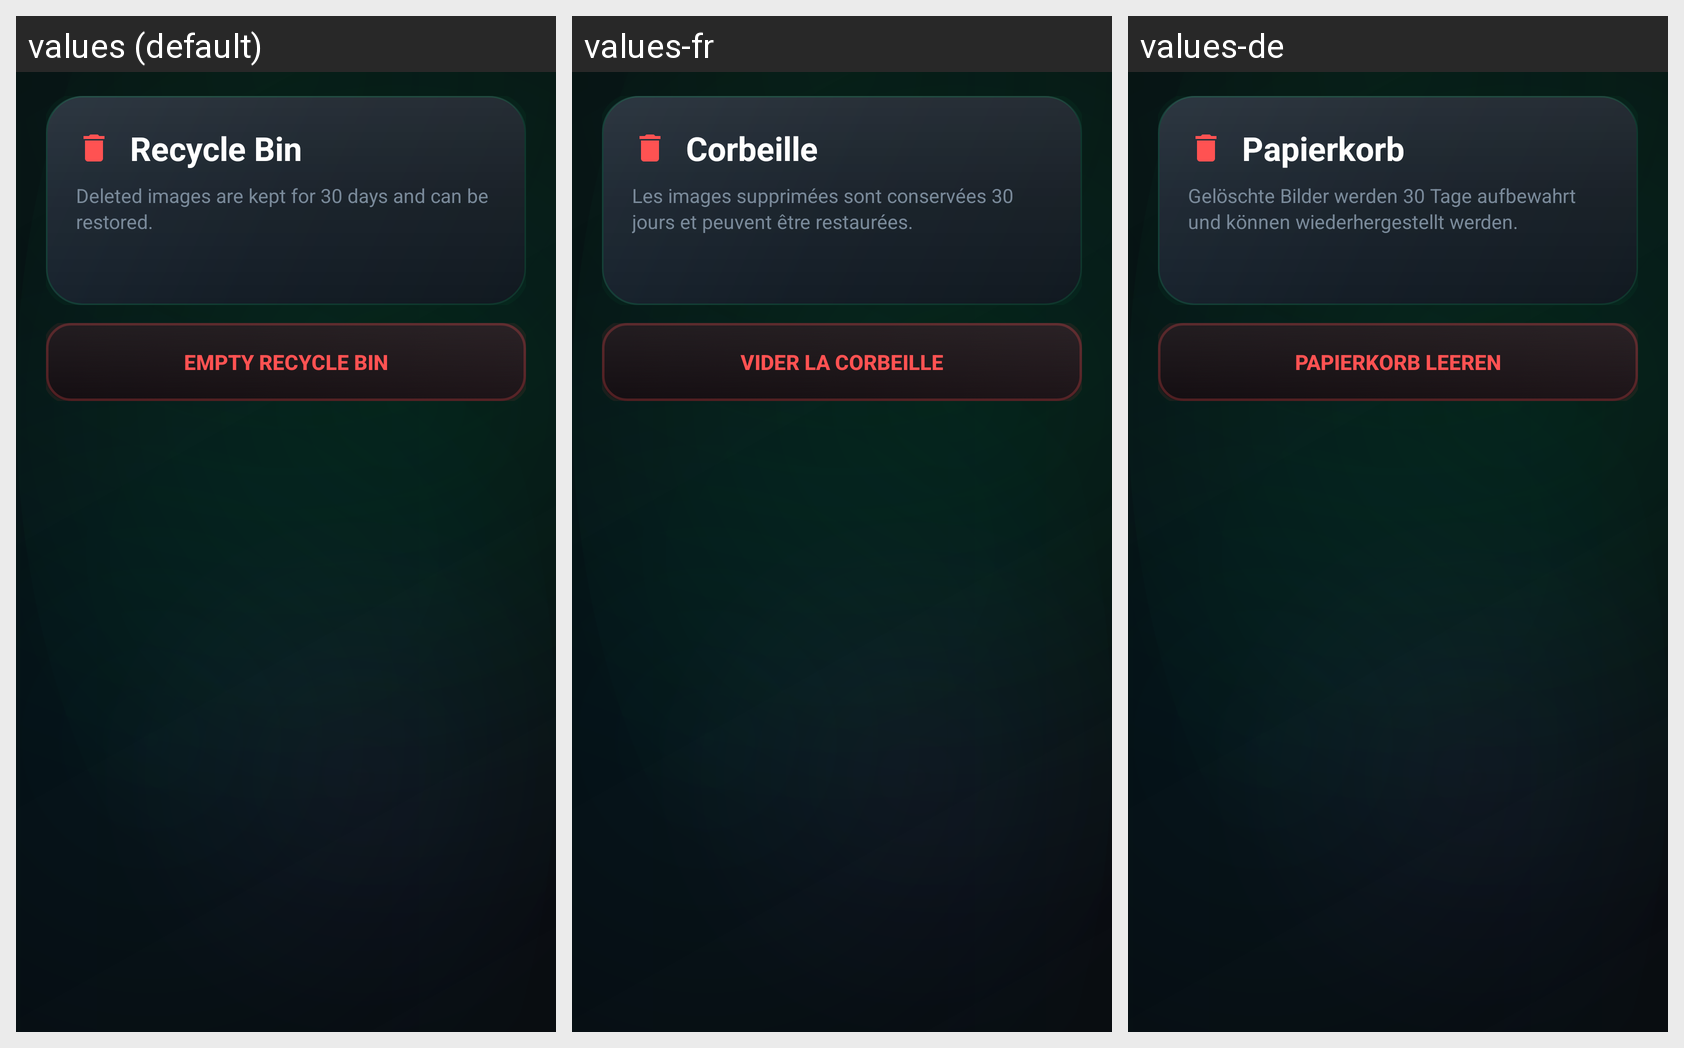

Locale-by-locale string values for the Android screen shown in this grid:
Android screen res/layout/fragment_trash.xml rendered under 3 locales, left to right: values (default), values-fr, values-de. Device: Nexus 5 (rendered at 1080×1920; each locale shown at half size, 540×960, under a caption strip naming it); theme Theme.SmartWeed.
Strings drawn on this screen, with the default value and each locale's value (text and hints the layout hard-codes, and strings that could not be matched under every locale, appear in the picture but are not listed):

trash_title
  values: Recycle Bin
  values-fr: Corbeille
  values-de: Papierkorb

trash_info
  values: Deleted images are kept for 30 days and can be restored.
  values-fr: Les images supprimées sont conservées 30 jours et peuvent être restaurées.
  values-de: Gelöschte Bilder werden 30 Tage aufbewahrt und können wiederhergestellt werden.

trash_empty
  values: Empty recycle bin
  values-fr: Vider la corbeille
  values-de: Papierkorb leeren
